Run: headless pygame with SDL's dummy video driver; simulated clock (each Clock.tick advances the game by its frame time, no real sleeping); random seed 0; keys injected as events and as key.get_pressed() state; mouse plan: one left click at the window centre at the start of phase 2, then a move to the lower-right quarter at the start of phase 3.
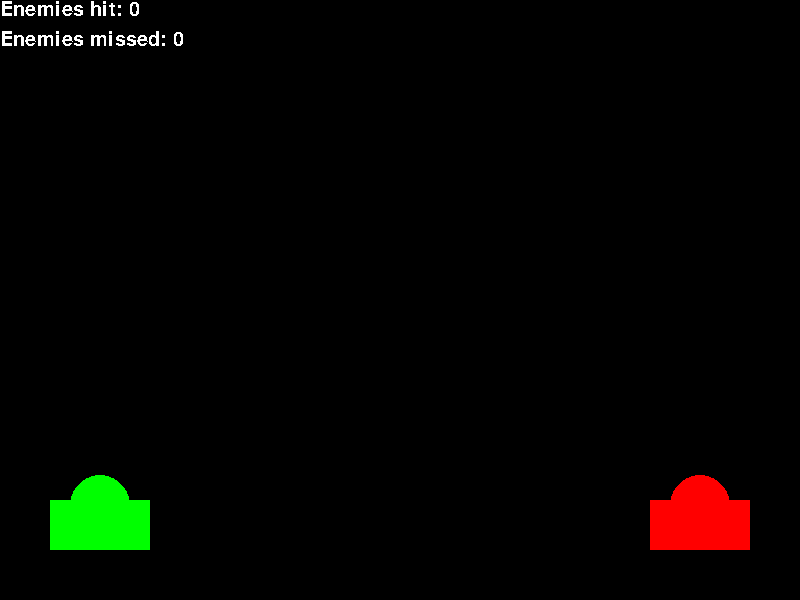
Frame 1 of 4 · flips 1–60 · no input
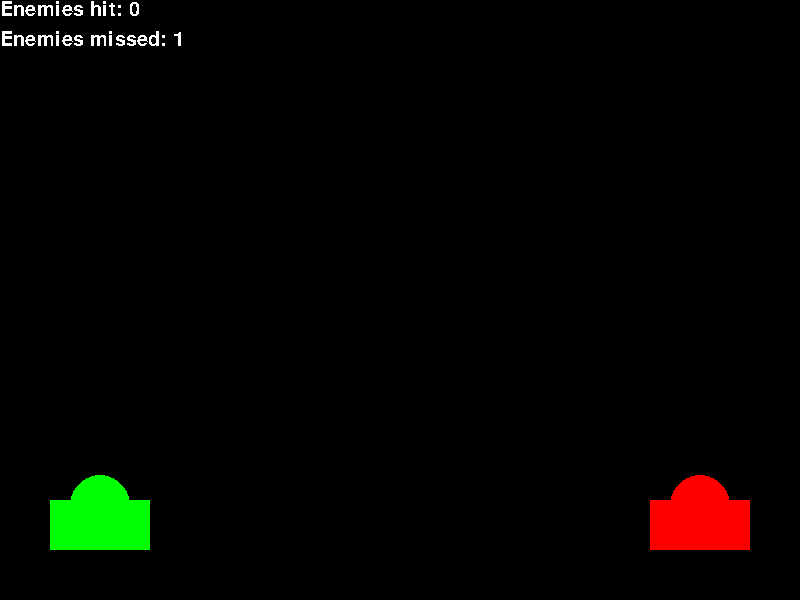
Frame 2 of 4 · flips 61–180 · clicked the window centre · tapped SPACE, RETURN · held RIGHT (→), D
Frame 3 of 4 · flips 181–300 · moved the mouse to the lower-right quarter · held DOWN (↓), S · screen unchanged from frame 2, image omitted
Frame 4 of 4 · flips 301–420 · held LEFT (←), A, UP (↑), W · screen unchanged from frame 3, image omitted

The pygame program that drew these frames:

import pygame
from math import pi

pygame.init()
display_width = 800
display_height = 600
game_display = pygame.display.set_mode((display_width, display_height))
clock = pygame.time.Clock()

class Tank:
	def __init__(self, x, y, width, height, color):
		self.x = x
		self.y = y
		self.width = width
		self.height = height
		self.color = color

	def draw(self):
		rect_mid = [self.x + int(self.width/2), self.y + 5]
		pygame.draw.rect(game_display, self.color, [self.x, self.y, self.width, self.height])
		pygame.draw.circle(game_display, self.color, rect_mid, 30)

		# draw a line representing the barrel of the gun on the tank
		#pygame.draw.line(game_display, self.color, rect_mid, [display_width/2, self.y/10 - 20], 5)

class Projectile:
	def __init__(self, x, y, radius, color, mouse_x, mouse_y):
		self.x = x
		self.y = y
		self.radius = radius
		self.color = color
		
		self.delta_time = 1/60
		self.mass = 50.0
		self.g = 9.82

		self.velocity_x = mouse_x
		self.velocity_y = 600 - mouse_y 

	def draw(self):
		pygame.draw.circle(game_display, self.color, [self.x, self.y], self.radius)

	def update(self):
		self.x += int(self.velocity_x * self.delta_time)
		self.y -= int(self.velocity_y * self.delta_time)

		# velocity_x only gets affected by wind/friction
		self.velocity_x -= 1
		self.velocity_y -= (self.mass * self.g) * self.delta_time

	def collided(self, obj):
		# parentheses for easier reading
		if (self.x + self.radius) >=  (obj.x) and (self.x - self.radius) <= (obj.x + obj.width):
			if (self.y + self.radius) >= (obj.y) and (self.y - self.radius) <= (obj.y + obj.height):
				return True
		return False
			

RED = (255, 0, 0)
GREEN = (0, 255, 0)
BLUE = (0, 0, 255)
BLACK = (0, 0, 0)
WHITE = (255, 255, 255)

enemy_x = 650
enemy_y = 500
enemy_width = 100
enemy_height = 50
enemy = Tank(enemy_x, enemy_y, enemy_width, enemy_height, RED)

player_x = 50
player_y = 500
player_width = 100
player_height = 50
player = Tank(player_x, player_y, player_width, player_height, GREEN)

ball_x = 100
ball_y = 500
ball_radius = 20
balls = []

enemies_hit = 0
enemies_missed = 0
fire = False
game_exit = False
arc_enabled = False

cheat_code_str = ""

myfont = pygame.font.SysFont("Comic Sans MS", 30)

# variables used to calculate the arc
delta_time = 1/60
mass = 50.0
g = 9.82

while not game_exit:
	game_display.fill(BLACK)

	for event in pygame.event.get():
		if event.type == pygame.QUIT:
			game_exit = True
		
		if event.type == pygame.KEYDOWN:
			cheat_code_str += pygame.key.name(event.key)
			
			if cheat_code_str == "hi":
				arc_enabled = True

		if event.type == pygame.MOUSEBUTTONDOWN:
			mouse_x, mouse_y = pygame.mouse.get_pos()
			balls.append(Projectile(ball_x, ball_y, ball_radius, BLUE, mouse_x, mouse_y))

	# if arc_enabled
	if arc_enabled:
		x = ball_x
		y = ball_y

		mouse_pos = pygame.mouse.get_pos()

		velocity_x = mouse_pos[0]
		velocity_y = 600 - mouse_pos[1]

		for i in range(100):
			x += int(velocity_x * delta_time)
			y -= int(velocity_y * delta_time)

			# velocity_x only gets affected by wind/friction
			velocity_x -= 1
			velocity_y -= (mass * g) * delta_time

			if i % 8 == 0:
				pygame.draw.circle(game_display, BLUE, [x, y], 5)

	for ball in balls:
		ball.update()
		ball.draw()

		if ball.y >= display_height + ball_radius:
			balls.remove(ball)
			enemies_missed += 1

		if ball.collided(enemy):
			balls.remove(ball)
			enemies_hit += 1

	enemies_hit_str = "Enemies hit: " + str(enemies_hit)
	enemies_missed_str = "Enemies missed: " + str(enemies_missed)

	enemies_hit_surface = myfont.render(enemies_hit_str, False, WHITE)
	enemies_missed_surface = myfont.render(enemies_missed_str, False, WHITE)
	game_display.blit(enemies_hit_surface, (0, 0))
	game_display.blit(enemies_missed_surface, (0, 30))

	enemy.draw()
	player.draw()
	
	pygame.display.update()
	clock.tick(60)

pygame.quit()
